Dataset: gemstone (GitHub, minh-me/train-model). Classes: alexandrite, almandine, amazonite, amber, amethyst, ametrine, andalusite, andradite, aquamarine, green aventurine, yellow aventurine, benitoite, golden beryl, bixbite, bloodstone, blue lace agate, carnelian, cats eye, chalcedony, blue chalcedony, chrome diopside, chrysoberyl, chrysocolla, chrysoprase, citrine, coral, danburite, diamond, diaspore, dumortierite, emerald, fluorite, red garnet, goshenite, grossular, hessonite, hiddenite, iolite, jade, jasper, kunzite, kyanite, labradorite, lapis lazuli, larimar, malachite, moonstone, morganite, black onyx, green onyx, red onyx, opal, pearl, peridot, prehnite, pyrite, pyrope, beer quartz, lemon quartz, rose quartz, rutilated quartz, smoky quartz, rhodochrosite, rhodolite, rhodonite, ruby, blue sapphire, pink sapphire, purple sapphire, yellow sapphire, scapolite, serpentine, sodalite, spessartite, sphene, spinel, spodumene, sunstone, tanzanite, tigers eye, topaz, tourmaline, tsavorite, turquoise, variscite, zircon, zoisite.

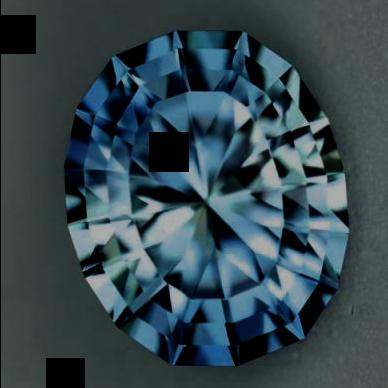
Label: zircon

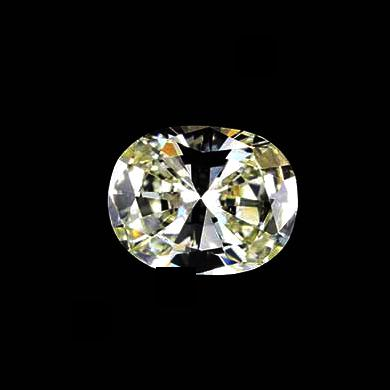
Label: diamond

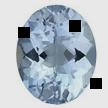
Label: aquamarine

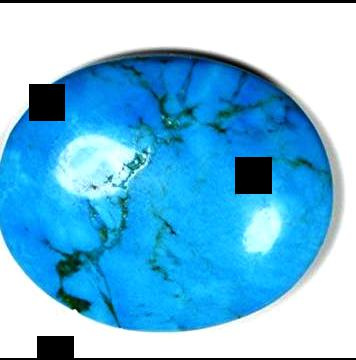
Label: turquoise

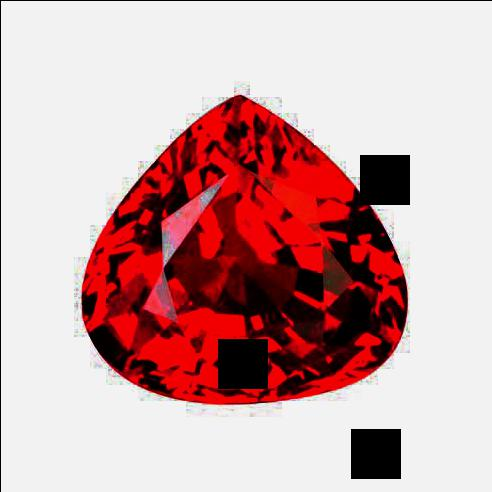
Label: spessartite

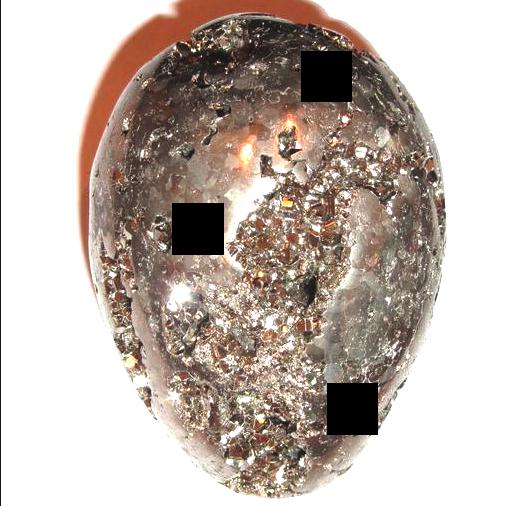
Label: pyrite
